Run: headless pygame with SDL's dummy video driver; simulated clock (each Clock.tick advances the game by its frame time, no real sleeping); random seed 0; keys injected as events and as key.get_pressed() state; no mouse input.
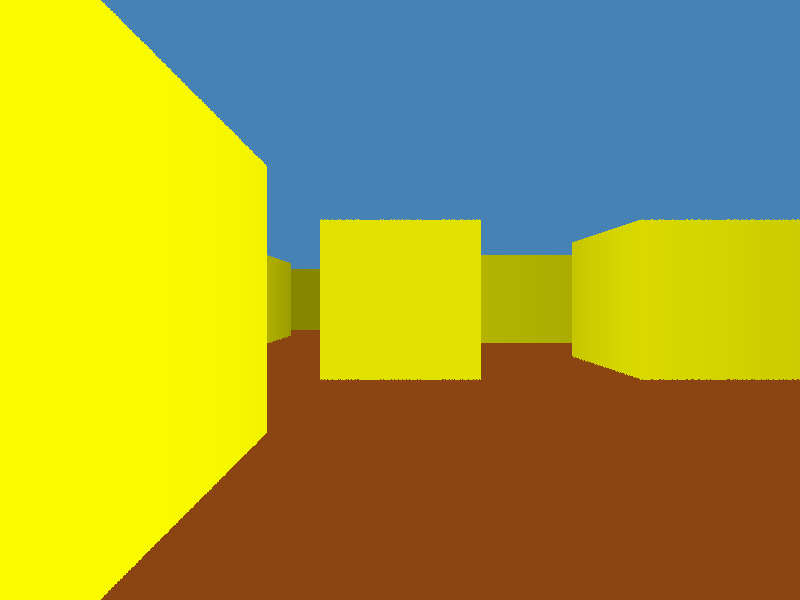
Frame 1 of 4 · flips 1–60 · no input
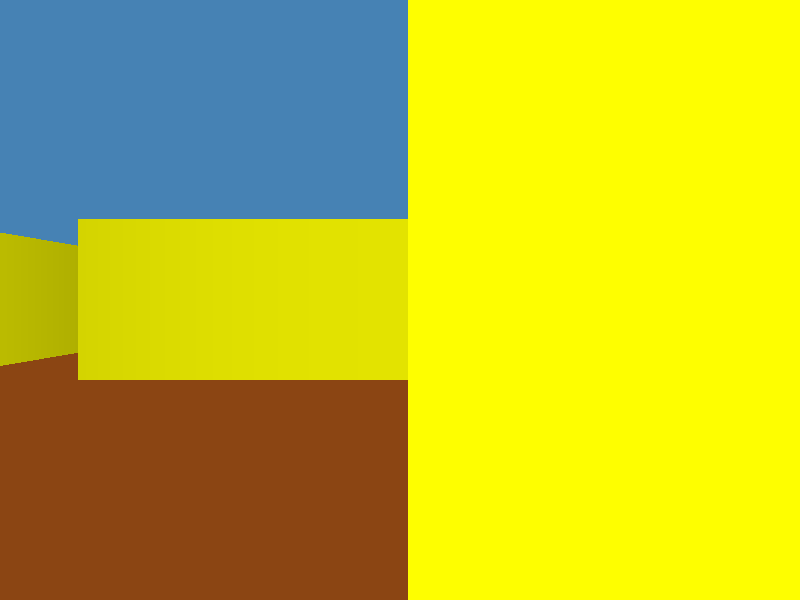
Frame 2 of 4 · flips 61–180 · tapped SPACE, RETURN · held RIGHT (→), D
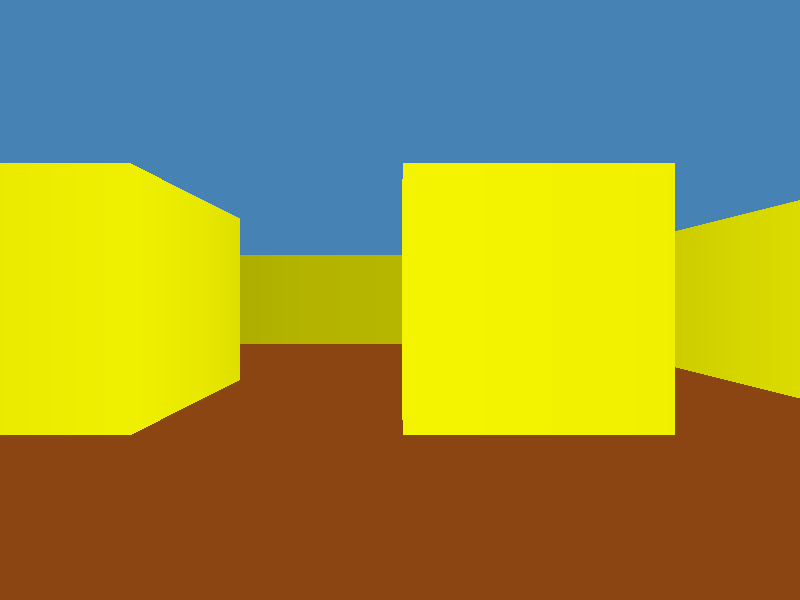
Frame 3 of 4 · flips 181–300 · held DOWN (↓), S
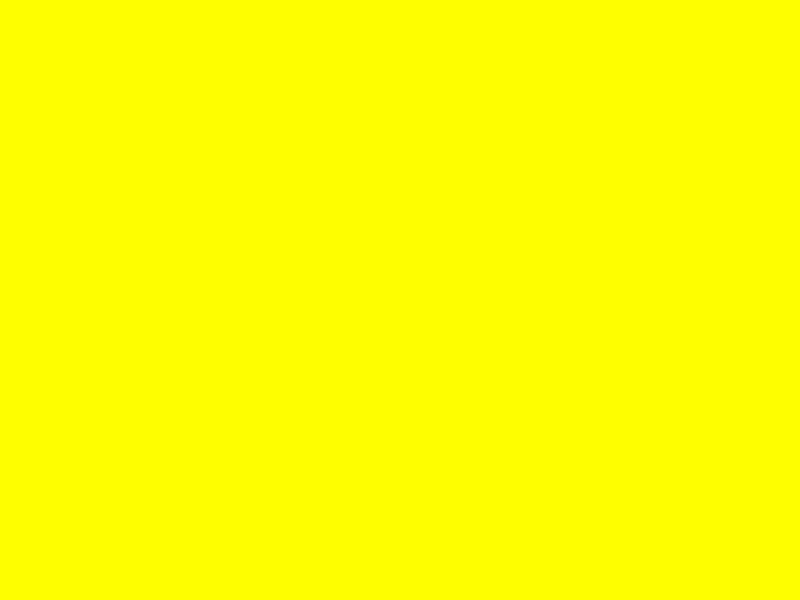
Frame 4 of 4 · flips 301–420 · held LEFT (←), A, UP (↑), W

The pygame program that drew these frames:

import math

import pygame

RAW_MAP = [
    "################",
    "#......#.......#",
    "#.####.#.#####.#",
    "#.#....#.....#.#",
    "#.#.######.#.#.#",
    "#..........#...#",
    "###.####.#####.#",
    "#........#.....#",
    "#.###..#...#.#.#",
    "#...#........#.#",
    "###.#..#...#.#.#",
    "#......#.......#",
    "#.######.#####.#",
    "#.#..........#.#",
    "#...######.....#",
    "################",
]

MAP = [[1 if cell == "#" else 0 for cell in row] for row in RAW_MAP]

WINDOW_START_SIZE = (800, 600)
WINDOW_TITLE = "Raycasting"

GROUND_COLOR = (139, 69, 19)
SKY_COLOR = (70, 130, 180)
WALL_COLOR = (255, 255, 0)

FPS = 60
PLAYER_SPEED = 1
PLAYER_ANGLE_SPEED = 90
VIEW_DISTANCE = 100


class Player:
    def __init__(
        self,
        x: float = 1.5,
        y: float = 1.5,
        fov: int = 60,
        angle: float = 0.0,
        speed: float = 1.0,
        angle_speed: float = 1.0,
    ) -> None:
        self.x = x
        self.y = y
        self.fov = fov
        self.speed = speed
        self.angle_speed = angle_speed
        self.angle = angle

    def set_angle(self, angle: int) -> None:
        self.angle = math.radians(angle if angle < 359 else 0)

    def rotate(self, direction: int) -> None:
        self.angle = (
            self.angle + math.radians(self.angle_speed / FPS) * direction
        ) % math.radians(360)

    def _can_move_to(self, future_x: float, future_y: float) -> bool:
        map_x = int(future_x)
        map_y = int(future_y)

        if (
            (future_x <= 0)
            or (future_x >= len(MAP[0]))
            or (future_y <= 0)
            or (future_y >= len(MAP))
        ):
            return False

        return MAP[map_y][map_x] != 1

    def _move(self, angle_offset: float) -> None:
        move_angle = self.angle + angle_offset

        future_x = self.x + math.cos(move_angle) * (self.speed / FPS)
        future_y = self.y + math.sin(move_angle) * (self.speed / FPS)

        if self._can_move_to(future_x, future_y):
            self.x = future_x
            self.y = future_y

    def move_forward(self) -> None:
        self._move(0)

    def move_backward(self) -> None:
        self._move(math.pi)

    def move_left(self) -> None:
        self._move(-math.pi / 2)

    def move_right(self) -> None:
        self._move(math.pi / 2)


class Controller:
    def __init__(self, player: Player) -> None:
        self.player = player

    def check(self, keys: pygame.key.ScancodeWrapper) -> None:
        if keys[pygame.K_w]:
            self.player.move_forward()
        if keys[pygame.K_s]:
            self.player.move_backward()
        if keys[pygame.K_a]:
            self.player.move_left()
        if keys[pygame.K_d]:
            self.player.move_right()
        if keys[pygame.K_LEFT]:
            self.player.rotate(-1)
        if keys[pygame.K_RIGHT]:
            self.player.rotate(1)


def render_scene(screen: pygame.Surface, player: Player) -> None:
    screen_width, screen_height = screen.get_size()
    pygame.draw.rect(
        screen, SKY_COLOR, (0, 0, screen_width, screen_height / 2), width=0
    )
    pygame.draw.rect(
        screen,
        GROUND_COLOR,
        (0, screen_height / 2, screen_width, screen_height / 2),
        width=0,
    )

    ray_count = screen_width

    focal_length = screen_width / (2 * math.tan(math.radians(player.fov / 2)))

    for column in range(ray_count):
        camera_x = 2 * column / ray_count - 1
        offset = math.degrees(
            math.atan(camera_x * math.tan(math.radians(player.fov / 2)))
        )
        fov_angle = player.angle + math.radians(offset)

        dir_x = math.cos(fov_angle)
        dir_y = math.sin(fov_angle)

        map_x = int(player.x)
        map_y = int(player.y)

        delta_dist_x = abs(1 / dir_x) if abs(dir_x) > 1e-10 else 1e30
        delta_dist_y = abs(1 / dir_y) if abs(dir_y) > 1e-10 else 1e30

        step_x = 1 if dir_x > 0 else -1
        side_dist_x = (
            ((map_x + 1 - player.x) * delta_dist_x)
            if dir_x > 0
            else ((player.x - map_x) * delta_dist_x)
        )

        step_y = 1 if dir_y > 0 else -1
        side_dist_y = (
            ((map_y + 1 - player.y) * delta_dist_y)
            if dir_y > 0
            else ((player.y - map_y) * delta_dist_y)
        )

        side = 0
        hit = False

        for _ in range(VIEW_DISTANCE):
            if side_dist_x < side_dist_y:
                side_dist_x += delta_dist_x
                map_x += step_x
                side = 0
            else:
                side_dist_y += delta_dist_y
                map_y += step_y
                side = 1

            if not (0 <= map_y < len(MAP) and 0 <= map_x < len(MAP[0])):
                break

            if MAP[map_y][map_x] == 1:
                hit = True
                break

        if hit:
            ray_distance = (
                ((side_dist_y - delta_dist_y) * 1)
                if side
                else ((side_dist_x - delta_dist_x) * 1)
            )

            corrected_distance = ray_distance * math.cos(math.radians(offset))

            rect_height = focal_length / max(corrected_distance, 0.001)

            shade = 1 / (1 + ray_distance**2 * 0.02)
            rect_color = [int(i * shade) for i in WALL_COLOR]

            rect_top = (screen_height - rect_height) / 2

            rect_start = column * screen_width // ray_count
            rect_end = (column + 1) * screen_width // ray_count

            pygame.draw.rect(
                screen,
                rect_color,
                (rect_start, rect_top, rect_end - rect_start, rect_height),
                width=0,
            )


def main() -> None:
    pygame.init()

    window_size = WINDOW_START_SIZE
    is_fullscreen = False

    screen = pygame.display.set_mode(window_size, pygame.RESIZABLE)
    pygame.display.set_caption(WINDOW_TITLE)
    clock = pygame.time.Clock()

    player = Player(8.5, 8.5, 90, speed=PLAYER_SPEED, angle_speed=PLAYER_ANGLE_SPEED)
    controller = Controller(player)

    running = True
    while running:
        for event in pygame.event.get():
            match event.type:
                case pygame.QUIT:
                    running = False
                case pygame.VIDEORESIZE:
                    if not is_fullscreen:
                        window_size = (event.w, event.h)
                case pygame.KEYDOWN:
                    if event.key == pygame.K_F11:
                        is_fullscreen = not is_fullscreen
                        if is_fullscreen:
                            screen = pygame.display.set_mode((0, 0), pygame.FULLSCREEN)
                        else:
                            screen = pygame.display.set_mode(
                                window_size, pygame.RESIZABLE
                            )

        controller.check(pygame.key.get_pressed())
        render_scene(screen, player)

        pygame.display.flip()
        clock.tick(FPS)

    pygame.quit()


if __name__ == "__main__":
    main()
